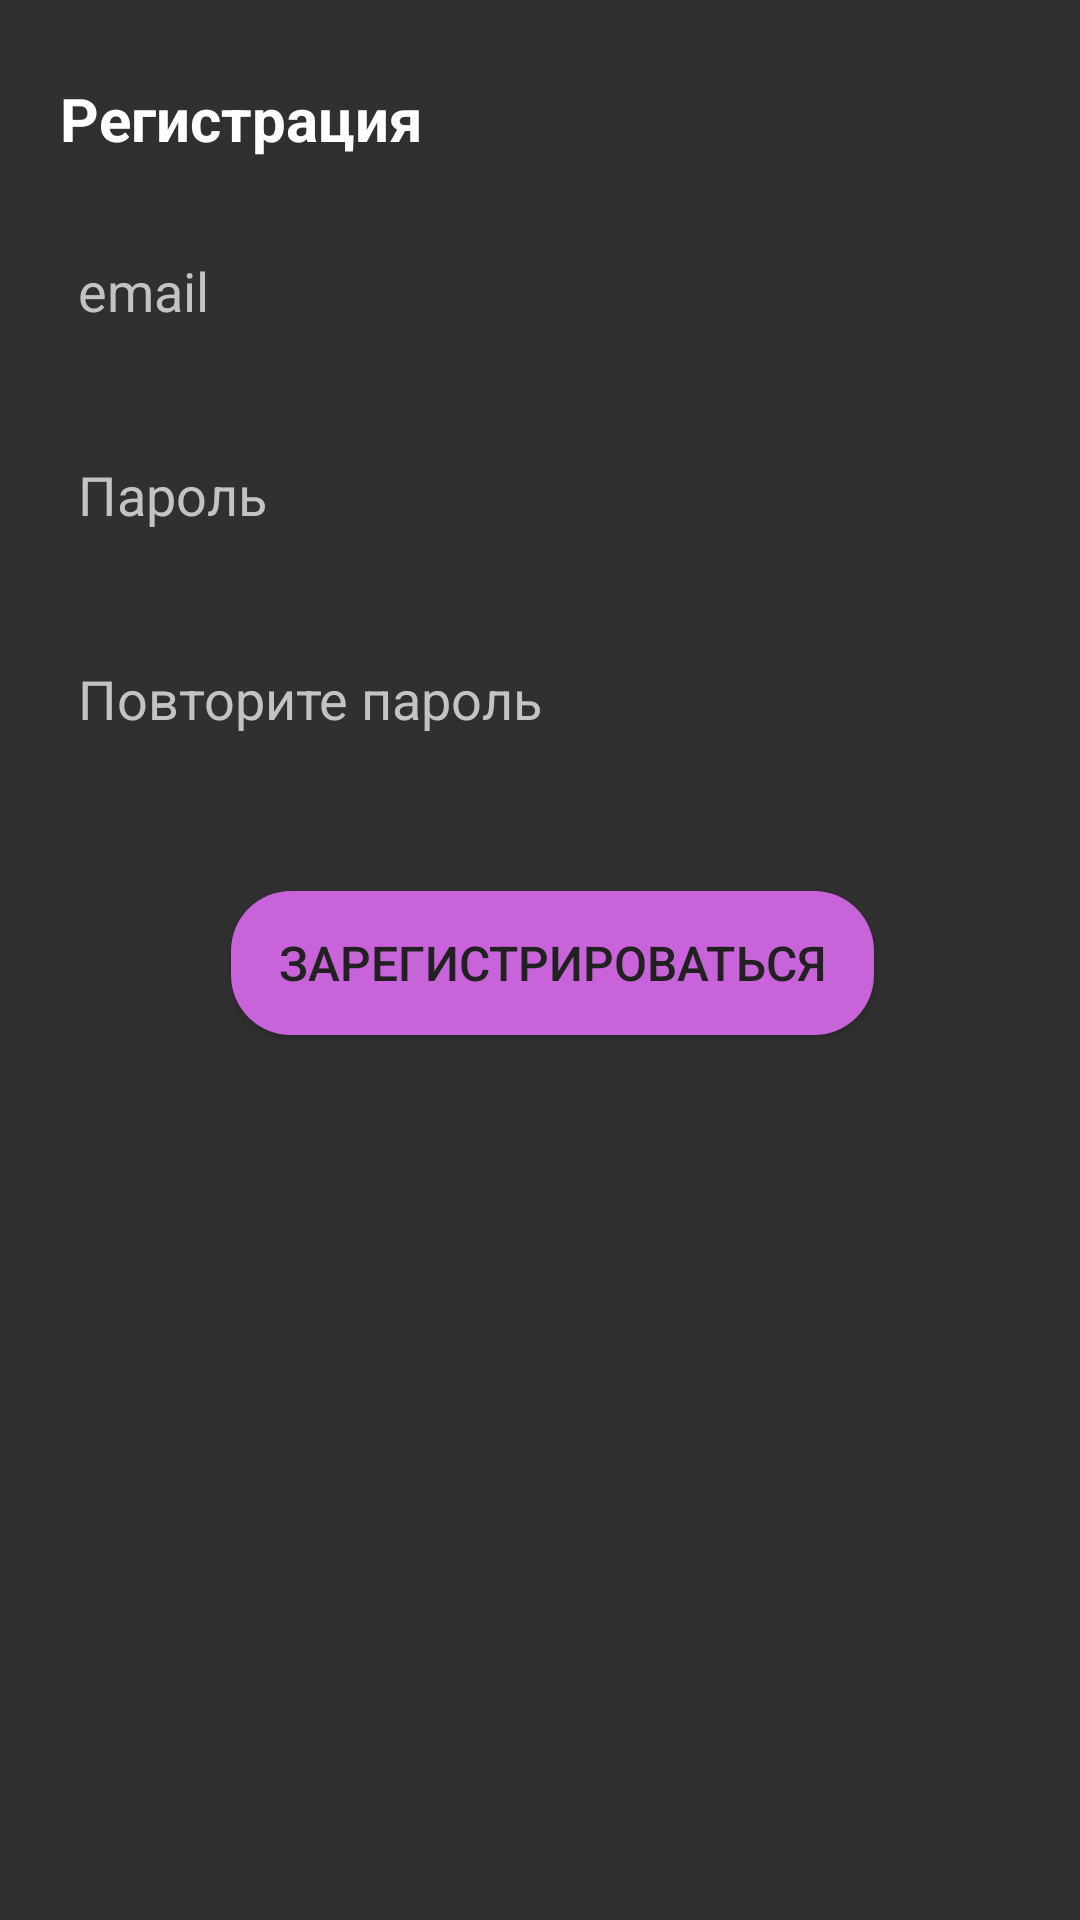

This screen was rendered from an Android layout file. Write that file and the resources it references.
<!-- AndroidManifest.xml: application theme Theme.Flopy -->
<!-- res/layout/fragment_register.xml -->
<?xml version="1.0" encoding="utf-8"?>
<androidx.constraintlayout.widget.ConstraintLayout xmlns:android="http://schemas.android.com/apk/res/android"
    xmlns:app="http://schemas.android.com/apk/res-auto"
    xmlns:tools="http://schemas.android.com/tools"
    android:layout_width="match_parent"
    android:layout_height="match_parent"
    android:paddingLeft="@dimen/fragment_horizontal_margin"
    android:paddingTop="@dimen/fragment_vertical_margin"
    android:paddingRight="@dimen/fragment_horizontal_margin"
    android:paddingBottom="@dimen/fragment_vertical_margin"
    tools:context=".ui.loginAndRegister.FragmentRegister" >

    
    <TextView
        android:id="@+id/textViewLabel"
        android:layout_width="wrap_content"
        android:layout_height="wrap_content"
        android:layout_marginStart="4dp"
        android:layout_marginTop="10dp"
        android:text="@string/register_massage1"
        android:textColor="#FFFFFF"
        android:textSize="20sp"
        android:textStyle="bold"
        app:layout_constraintStart_toStartOf="parent"
        app:layout_constraintTop_toTopOf="parent" />

    
    <EditText
        android:id="@+id/editEmailRegister"
        android:layout_width="match_parent"
        android:layout_height="wrap_content"
        android:layout_marginTop="20dp"
        android:background="@drawable/edit_text_background_black"
        android:ems="10"
        android:hint="@string/email_mask"
        android:inputType="textEmailAddress"
        android:minHeight="48dp"
        android:padding="10dp"
        android:textColor="#FFFFFF"
        android:textColorHint="@color/textColorHint"
        app:layout_constraintStart_toStartOf="@+id/textViewLabel"
        app:layout_constraintTop_toBottomOf="@+id/textViewLabel"
        tools:ignore="VisualLintTextFieldSize"
        android:autofillHints="" />

    
    <EditText
        android:id="@+id/editPassword1"
        android:layout_width="match_parent"
        android:layout_height="wrap_content"
        android:layout_marginTop="20dp"
        android:autofillHints=""
        android:background="@drawable/edit_text_background_black"
        android:ems="10"
        android:hint="@string/password_mask"
        android:inputType="textPassword"
        android:minHeight="48dp"
        android:padding="10dp"
        android:textColor="#FFFFFF"
        android:textColorHint="@color/textColorHint"
        app:layout_constraintStart_toStartOf="@+id/editEmailRegister"
        app:layout_constraintTop_toBottomOf="@+id/editEmailRegister"
        tools:ignore="VisualLintTextFieldSize" />

    
    <EditText
        android:id="@+id/editPassword2"
        android:layout_width="match_parent"
        android:layout_height="wrap_content"
        android:layout_marginTop="20dp"
        android:background="@drawable/edit_text_background_black"
        android:ems="10"
        android:hint="@string/password_repeat_mask"
        android:inputType="textPassword"
        android:minHeight="48dp"
        android:padding="10dp"
        android:textColor="#FFFFFF"
        android:textColorHint="@color/textColorHint"
        app:layout_constraintStart_toStartOf="@+id/editPassword1"
        app:layout_constraintTop_toBottomOf="@+id/editPassword1"
        android:autofillHints=""
        tools:ignore="VisualLintTextFieldSize" />

    
    <Button
        android:id="@+id/buttonNext"
        android:layout_width="wrap_content"
        android:layout_height="wrap_content"
        android:layout_marginTop="40dp"
        android:background="@drawable/button_background"
        android:paddingStart="16dp"
        android:paddingTop="8dp"
        android:paddingEnd="16dp"
        android:paddingBottom="8dp"
        android:text="@string/register_button"
        android:textColor="#212121"
        android:textSize="16sp"
        app:layout_constraintEnd_toEndOf="@+id/editPassword2"
        app:layout_constraintStart_toStartOf="@+id/editPassword2"
        app:layout_constraintTop_toBottomOf="@+id/editPassword2" />

</androidx.constraintlayout.widget.ConstraintLayout>
<!-- resources referenced by this layout -->
<resources>
  <color name="textColorHint">#C3C3C3</color>
  <dimen name="fragment_horizontal_margin">16dp</dimen>
  <dimen name="fragment_vertical_margin">16dp</dimen>
  <!-- drawable button_background (drawable) -->
  <shape xmlns:android="http://schemas.android.com/apk/res/android"
      android:shape="rectangle">
  
      
      <corners android:radius="20dp" />
  
      
      <solid android:color="#C863DA" />
  
  
  </shape>
  <string name="email_mask">email</string>
  <string name="password_mask">Пароль</string>
  <string name="password_repeat_mask">Повторите пароль</string>
  <string name="register_button">Зарегистрироваться</string>
  <string name="register_massage1">Регистрация</string>
  <style name="Theme.Flopy" parent="Theme.AppCompat.NoActionBar">
          
      </style>
</resources>
